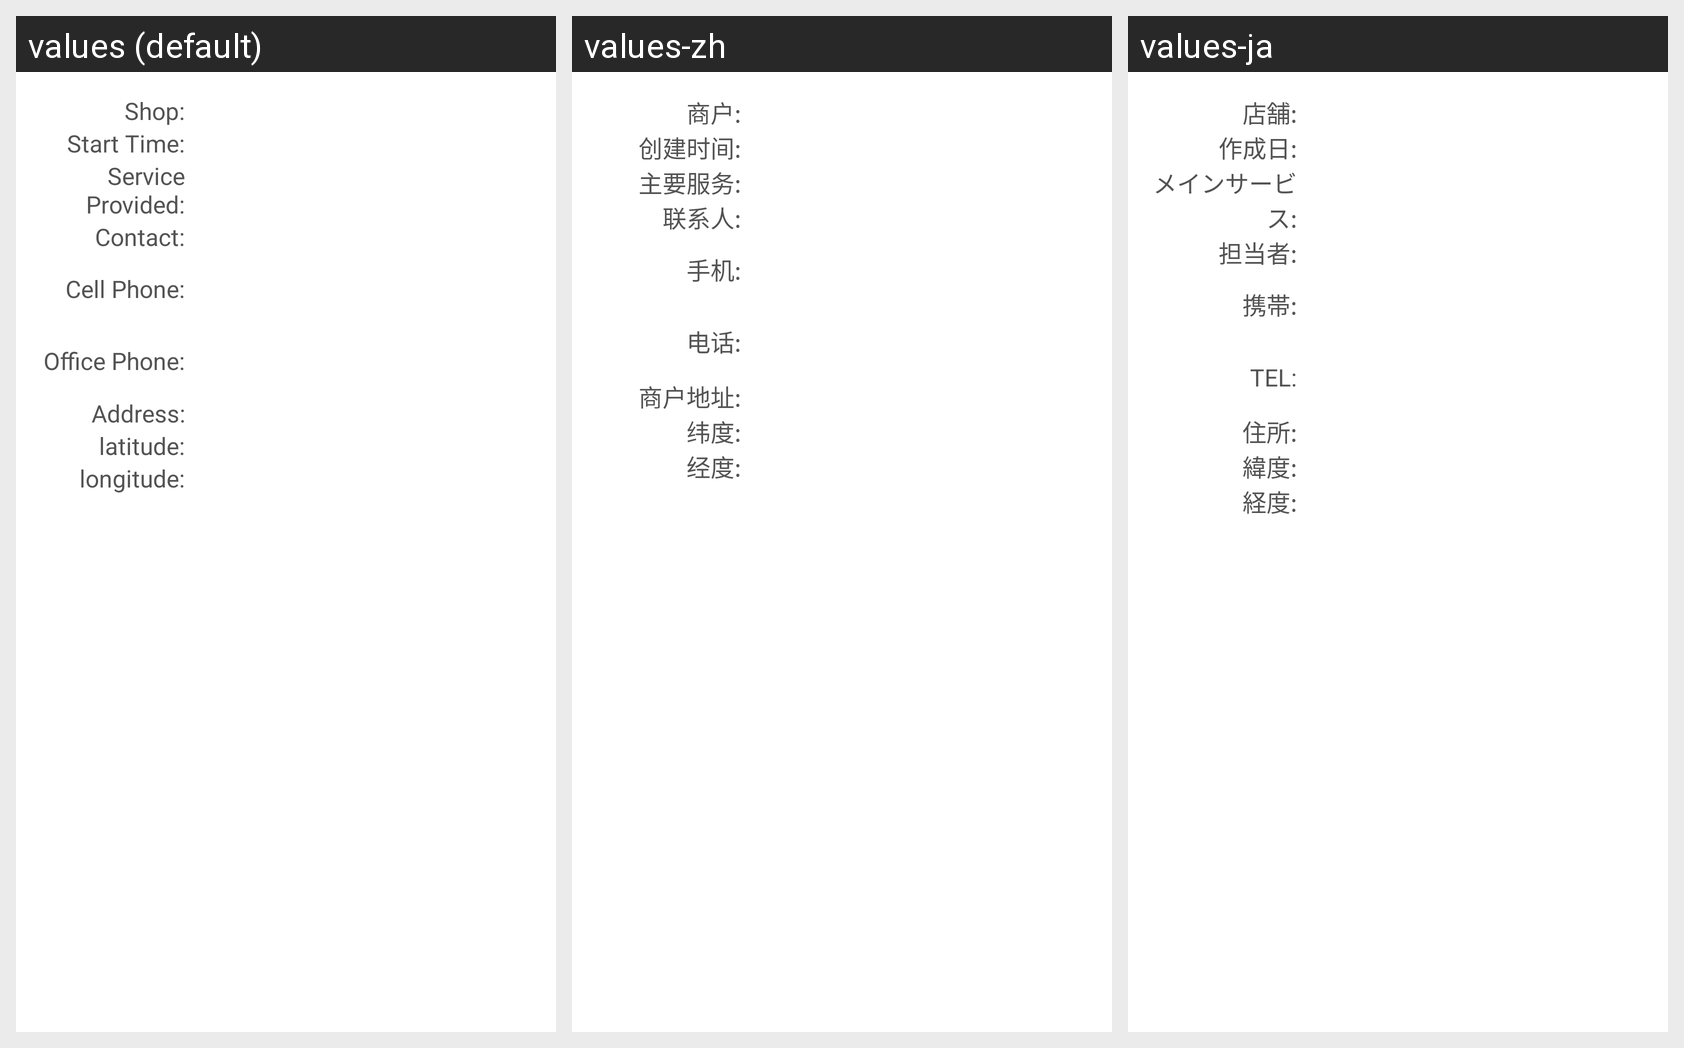

The Android screen above is rendered under several locales of the same app. Produce the string resources it draws, with the default and per-locale values.
Android screen res/layout/rescue_vehicles_store_detailinfo_layout.xml rendered under 3 locales, left to right: values (default), values-zh, values-ja. Device: Nexus 5 (rendered at 1080×1920; each locale shown at half size, 540×960, under a caption strip naming it); theme Theme.MaterialComponents.DayNight.NoActionBar.
Strings drawn on this screen, with the default value and each locale's value (text and hints the layout hard-codes, and strings that could not be matched under every locale, appear in the picture but are not listed):

rescue_vehicle_store
  values: Shop:
  values-zh: 商户:
  values-ja: 店舗:

rescue_vehicle_create_date
  values: Start Time:
  values-zh: 创建时间:
  values-ja: 作成日:

rescue_vehicle_main_server
  values: Service Provided:
  values-zh: 主要服务:
  values-ja: メインサービス:

rescue_vehicle_connection_people
  values: Contact:
  values-zh: 联系人:
  values-ja: 担当者:

rescue_vehicle_mobile
  values: Cell Phone:
  values-zh: 手机:
  values-ja: 携帯:

rescue_vehicle_telephone
  values: Office Phone:
  values-zh: 电话:
  values-ja: TEL:

rescue_vehicle_store_address
  values: Address:
  values-zh: 商户地址:
  values-ja: 住所:

rescue_vehicle_lat
  values: latitude:
  values-zh: 纬度:
  values-ja: 緯度:

rescue_vehicle_lng
  values: longitude:
  values-zh: 经度:
  values-ja: 経度:
